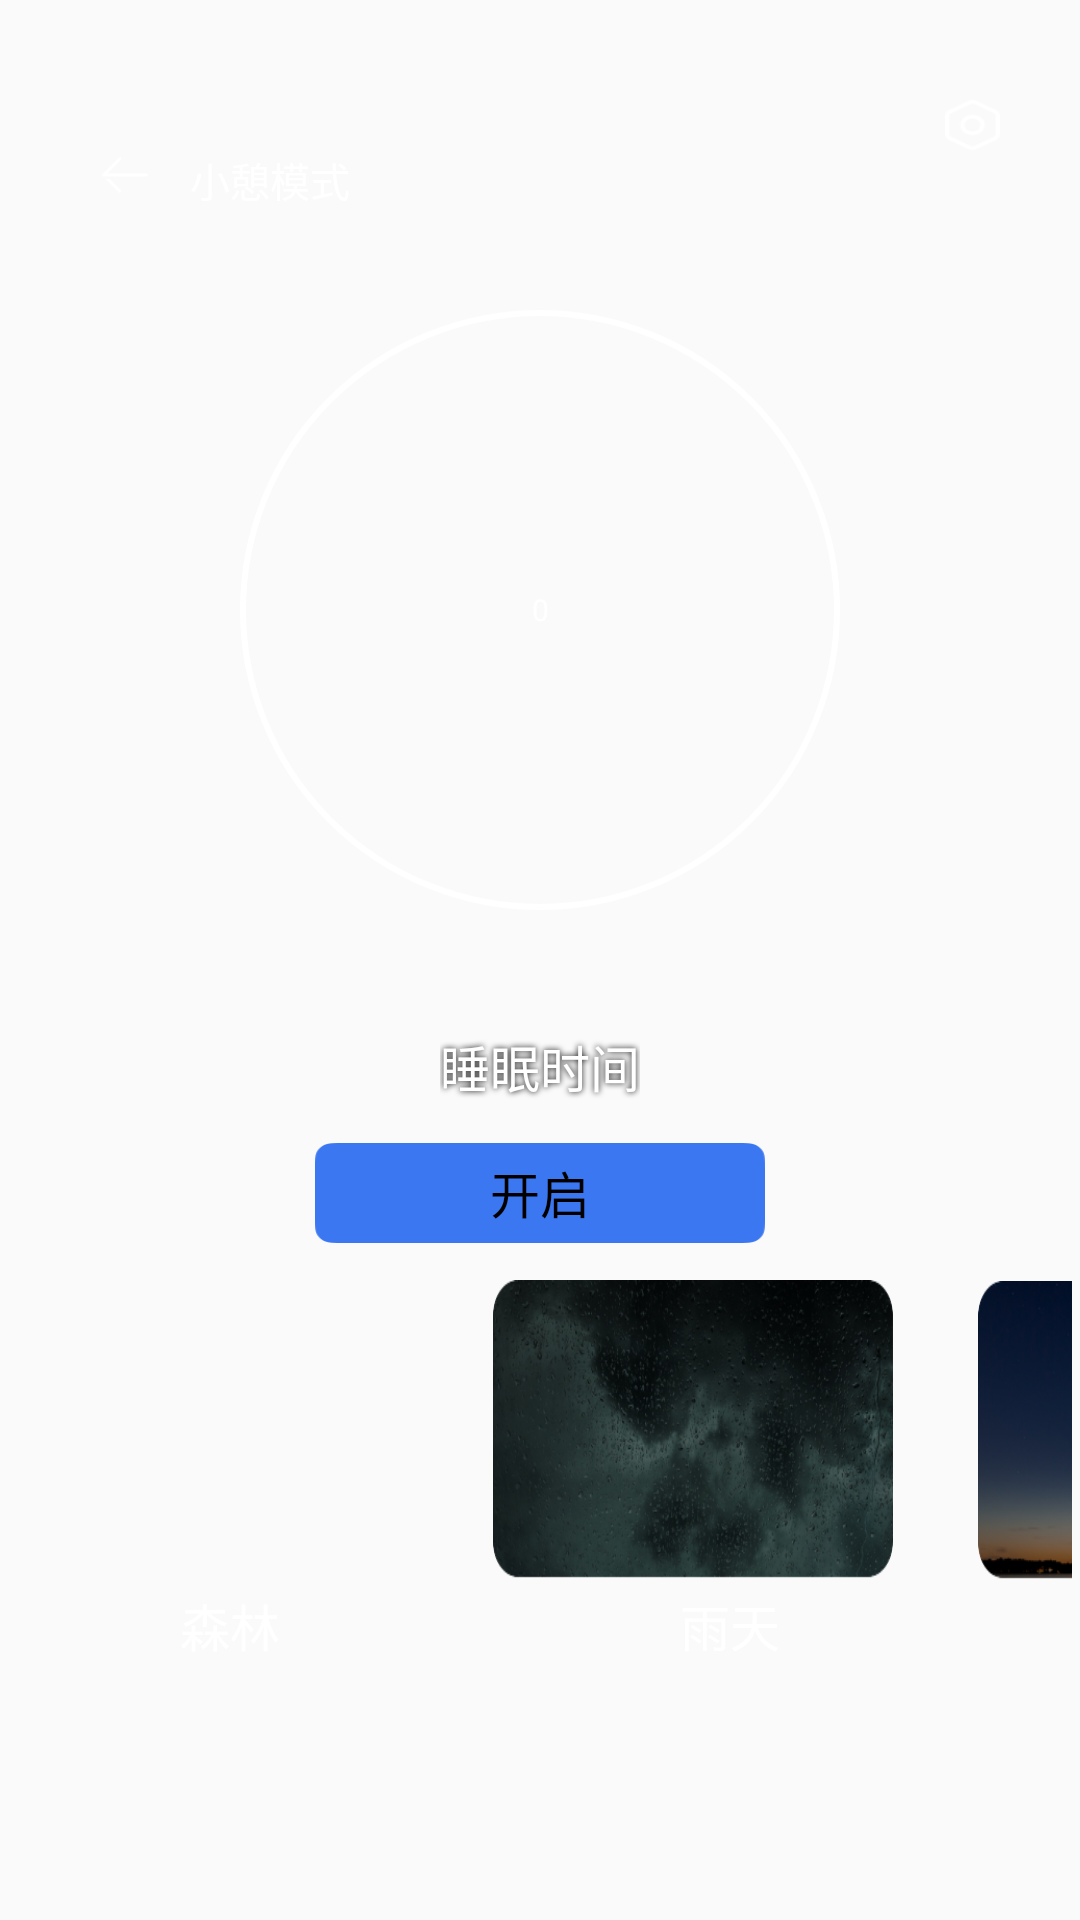

Layout XML and referenced resources for this Android screen:
<!-- AndroidManifest.xml: application theme Theme.QingJing01 -->
<!-- res/layout/activity_yushe.xml -->
<?xml version="1.0" encoding="utf-8"?>
<LinearLayout xmlns:android="http://schemas.android.com/apk/res/android"
    xmlns:app="http://schemas.android.com/apk/res-auto"
    xmlns:tools="http://schemas.android.com/tools"
    android:id="@+id/main"
    android:layout_width="match_parent"
    android:background="@drawable/asenlin"
    android:orientation="vertical"
    android:layout_height="match_parent"
    tools:context=".Yushe">

    <ImageView
        android:id="@+id/shezhi56fd"
        android:layout_width="55px"
        android:layout_gravity="right|top"
        android:layout_marginTop="100px"
        android:layout_marginRight="80px"
        android:background="@drawable/shezhi53fe"
        android:layout_height="50px">

    </ImageView>

    <LinearLayout
        android:layout_width="match_parent"
        android:layout_height="wrap_content"
        android:orientation="horizontal">
        <ImageView
            android:id="@+id/yushefanhui"
            android:layout_width="50px"
            android:layout_height="50px"
            android:src="@drawable/fanhuibaise5646"
            android:layout_gravity="left"
            android:layout_marginLeft="100px"
            android:layout_marginTop="50px"/>

        <TextView
            android:layout_width="wrap_content"
            android:layout_height="wrap_content"
            android:text="小憩模式"
            android:textColor="@color/white"
            android:textSize="40px"
            android:layout_marginLeft="40px"/>



    </LinearLayout>

    <LinearLayout
        android:layout_width="wrap_content"
        android:layout_height="wrap_content"
        android:orientation="vertical"
        android:gravity="center"
        android:layout_gravity="center"
        android:padding="20dp">


        <NumberPicker
            android:id="@+id/time_picker"
            android:layout_width="200dp"
            android:layout_height="200dp"
            android:layout_gravity="center"
            android:background="@drawable/circle_background"
            android:theme="@style/NumberPickerWhiteText"
            android:padding="10dp"/>  
    </LinearLayout>


    <LinearLayout
        android:layout_width="wrap_content"
        android:layout_height="wrap_content"
        android:gravity="center"
        android:layout_gravity="center"
        android:orientation="vertical"
        android:layout_marginTop="40px">



        <LinearLayout
            android:layout_width="wrap_content"
            android:layout_height="wrap_content"
            android:orientation="horizontal">


        </LinearLayout>





        <TextView
            android:layout_width="wrap_content"
            android:layout_height="wrap_content"
            android:text="睡眠时间"
            android:layout_marginTop="20px"
            android:textSize="50px"
            android:textColor="@color/white"
            android:shadowColor="#000000"
            android:shadowRadius="5"
            />
    </LinearLayout>

    <LinearLayout
        android:layout_width="wrap_content"
        android:layout_height="wrap_content"
        android:orientation="horizontal"
        android:layout_gravity="center"
        android:gravity="center"
        android:background="#D3D3D3"> 

        <RadioGroup
            android:layout_width="wrap_content"
            android:layout_height="wrap_content"
            android:orientation="horizontal">


        </RadioGroup>
    </LinearLayout>
    <Button
        android:id="@+id/yushekaiqi"
        android:layout_width="450px"
        android:layout_height="100px"
        android:text="开启"
        android:textSize="50px"
        android:textColor="#000000"
        android:background="@drawable/kaiqi87434d"
        android:layout_gravity="center"
        android:layout_marginTop="40px"/>

    <LinearLayout
        android:layout_width="wrap_content"
        android:layout_height="wrap_content"
        android:layout_marginTop="30px"
        android:layout_gravity="center"
        android:orientation="horizontal">

        <FrameLayout
            android:layout_width="wrap_content"
            android:layout_height="wrap_content"
            android:padding="8px">

            <ImageView
    android:id="@+id/senlin34"
    android:layout_width="400px"
    android:layout_height="300px"
    android:background="@drawable/rounded_corner"
    android:padding="1dp"
    android:scaleType="centerCrop"
    android:clipToOutline="true"
    android:foreground="@drawable/image_selector"
    android:layout_marginRight="70px" />


        </FrameLayout>

        <FrameLayout
            android:layout_width="wrap_content"
            android:layout_height="wrap_content"
            android:padding="7px">

            <ImageView
                android:id="@+id/yutian346"
                android:layout_width="400px"
                android:layout_height="300px"
                android:background="@drawable/yutian9hj434"
                android:scaleType="centerCrop"
                android:foreground="@drawable/image_selector"
                android:layout_marginRight="70px"

                 />

        </FrameLayout>

        <FrameLayout
            android:layout_width="wrap_content"
            android:layout_height="wrap_content"
            android:padding="8px">

            <ImageView
                android:id="@+id/xiayeji45"
                android:layout_width="400px"
                android:layout_height="300px"
                android:background="@drawable/xiaye9845"
                android:scaleType="centerCrop"
                android:foreground="@drawable/image_selector"
                android:layout_marginRight="70px"

                />


        </FrameLayout>
        <FrameLayout
            android:layout_width="wrap_content"
            android:layout_height="wrap_content"
            android:padding="8px">

            <ImageView
                android:id="@+id/gaoyuan9jgr"
                android:layout_width="400px"
                android:layout_height="300px"
                android:background="@drawable/gaoyuan9845dd"
                android:scaleType="centerCrop"
                android:foreground="@drawable/image_selector"
                android:layout_marginRight="70px"

                />


        </FrameLayout>
        <FrameLayout
            android:layout_width="wrap_content"
            android:layout_height="wrap_content"
            android:padding="8px">

            <ImageView
                android:id="@+id/haitan945"
                android:layout_width="400px"
                android:layout_height="300px"
                android:background="@drawable/haitan845kd"
                android:scaleType="centerCrop"
                android:foreground="@drawable/image_selector"
                android:layout_marginRight="70px"
                />
        </FrameLayout>



    </LinearLayout>



    <LinearLayout
        android:layout_width="wrap_content"
        android:layout_height="wrap_content"
        android:orientation="horizontal">


        <TextView
            android:layout_width="wrap_content"
            android:layout_height="wrap_content"
            android:text="森林"
            android:textSize="50px"
            android:layout_marginLeft="180px"
            android:textColor="@color/white"/>
        <TextView
            android:layout_width="wrap_content"
            android:layout_height="wrap_content"
            android:text="雨天"
            android:textSize="50px"
            android:layout_marginLeft="400px"
            android:textColor="@color/white"/>
        <TextView
            android:layout_width="wrap_content"
            android:layout_height="wrap_content"
            android:text="夏夜"
            android:textSize="50px"
            android:layout_marginLeft="400px"
            android:textColor="@color/white"/>
        <TextView
            android:layout_width="wrap_content"
            android:layout_height="wrap_content"
            android:text="高原"
            android:textSize="50px"
            android:layout_marginLeft="400px"
            android:textColor="@color/white"/>
        <TextView
            android:layout_width="wrap_content"
            android:layout_height="wrap_content"
            android:text="海滩"
            android:textSize="50px"
            android:layout_marginLeft="400px"
            android:textColor="@color/white"/>
    </LinearLayout>




</LinearLayout>
<!-- resources referenced by this layout -->
<resources>
  <color name="white">#FFFFFF</color>
  <!-- drawable circle_background (drawable) -->
  <shape xmlns:android="http://schemas.android.com/apk/res/android"
      android:shape="oval">
      <solid android:color="#00000000" />
      <size android:width="170dp" android:height="170dp" /> 
      <stroke android:width="2dp" android:color="@color/white" />
  </shape>
  <!-- drawable fanhuibaise5646: png bitmap (drawable-hdpi, 302 bytes) -->
  <!-- drawable gaoyuan9845dd: png bitmap (drawable-hdpi, 107525 bytes) -->
  <!-- drawable haitan845kd: png bitmap (drawable-hdpi, 105093 bytes) -->
  <!-- drawable image_selector (drawable) -->
  <?xml version="1.0" encoding="utf-8"?>
  <selector xmlns:android="http://schemas.android.com/apk/res/android">
      <item android:state_selected="true">
          <shape android:shape="rectangle">
              <stroke android:width="8px" android:color="@color/qblue" />
              <padding android:left="2px" android:top="2px" android:right="2px" android:bottom="2px" />
          </shape>
      </item>
      <item android:state_selected="false">
          <shape android:shape="rectangle">
              <padding android:left="8px" android:top="2px" android:right="2px" android:bottom="2px" />
          </shape>
      </item>
  </selector>
  <!-- drawable kaiqi87434d: png bitmap (drawable-hdpi, 1335 bytes) -->
  <!-- drawable rounded_corner (drawable) -->
  <?xml version="1.0" encoding="utf-8"?>
  <layer-list xmlns:android="http://schemas.android.com/apk/res/android">
      <item>
          <shape android:shape="rectangle">
              <corners android:radius="20dp" />
              <solid android:color="@android:color/transparent" />
          </shape>
      </item>
      <item>
          <bitmap
              android:src="@drawable/asenlin02"
              android:gravity="fill" />
      </item>
  </layer-list>
  <!-- drawable shezhi53fe: png bitmap (drawable-hdpi, 676 bytes) -->
  <!-- drawable xiaye9845: png bitmap (drawable-hdpi, 71475 bytes) -->
  <!-- drawable yutian9hj434: png bitmap (drawable, 124966 bytes) -->
  <style name="NumberPickerWhiteText">
          <item name="android:textSize">30px</item>
          <item name="android:textColorPrimary">@android:color/white</item>
          <item name="colorControlNormal">@android:color/transparent</item>  
          <item name="android:divider">@android:color/transparent</item>     
      </style>
  <style name="Theme.QingJing01" parent="Theme.MaterialComponents.DayNight.NoActionBar.Bridge" />
  <color name="qblue">#4A90E2</color>
</resources>
